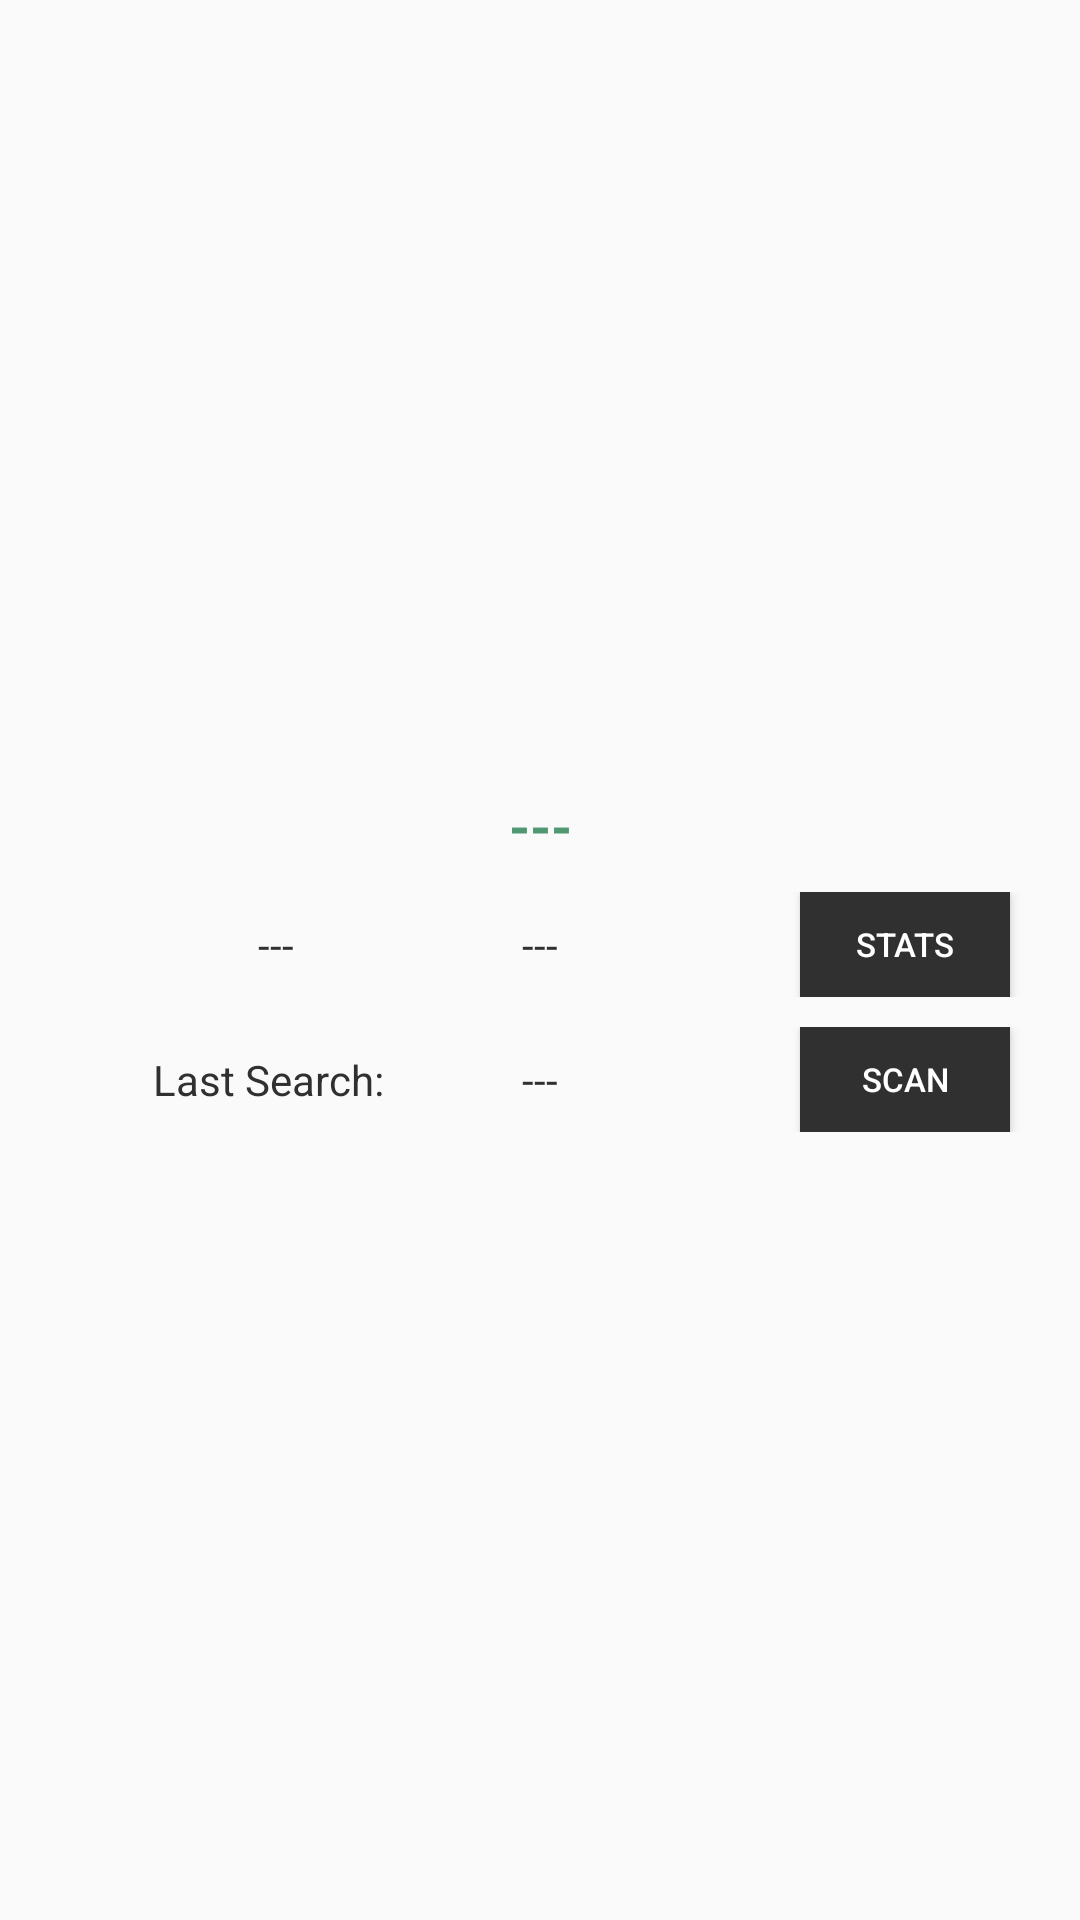

Reconstruct the res/layout file that produces this screen, plus the resources it refers to.
<!-- AndroidManifest.xml: application theme Theme.AppCompat.Light.NoActionBar -->
<!-- res/layout/keyword_list_item.xml -->
<?xml version="1.0" encoding="utf-8"?>
<androidx.constraintlayout.widget.ConstraintLayout xmlns:android="http://schemas.android.com/apk/res/android"
    android:layout_width="match_parent"
    android:layout_height="wrap_content"
    android:textDirection="ltr"
    android:layoutDirection="ltr"
    xmlns:app="http://schemas.android.com/apk/res-auto"
    xmlns:tools="http://schemas.android.com/tools">

    <LinearLayout
        android:layout_width="match_parent"
        android:layout_height="wrap_content"
        android:orientation="vertical"
        android:textDirection="ltr"
        android:padding="5dp"
        app:layout_constraintTop_toTopOf="parent"
        app:layout_constraintBottom_toBottomOf="parent">
        <TextView
            android:layout_width="match_parent"
            android:layout_height="wrap_content"
            android:id="@+id/kli_keyword"
            android:text="@string/none"
            android:textStyle="bold"
            android:textColor="@color/Shiny_Shemrock"
            android:textSize="18sp"
            android:gravity="center_horizontal"
            android:padding="5dp"/>
        <androidx.constraintlayout.widget.ConstraintLayout
            android:layout_width="match_parent"
            android:layout_height="wrap_content"
            android:textDirection="ltr"
            android:padding="5dp">

            <TextView
                android:layout_width="wrap_content"
                android:layout_height="wrap_content"
                android:id="@+id/kli_pageNum"
                android:text="@string/none"
                android:textColor="@color/Black_coffee"
                app:layout_constraintTop_toTopOf="parent"
                app:layout_constraintBottom_toBottomOf="parent"
                app:layout_constraintStart_toStartOf="parent"
                app:layout_constraintEnd_toStartOf="@id/kli_position"/>

            <TextView
                android:layout_width="wrap_content"
                android:layout_height="wrap_content"
                android:id="@+id/kli_position"
                android:text="@string/none"
                android:textColor="@color/Black_coffee"
                app:layout_constraintTop_toTopOf="parent"
                app:layout_constraintBottom_toBottomOf="parent"
                app:layout_constraintEnd_toEndOf="parent"
                app:layout_constraintStart_toStartOf="parent"/>

            <Button
                android:id="@+id/kli_stats"
                android:layout_width="70dp"
                android:layout_height="35dp"
                android:text="stats"
                android:textSize="11sp"
                android:background="@color/Black_coffee"
                android:textColor="@color/white"
                app:layout_constraintTop_toTopOf="parent"
                app:layout_constraintBottom_toBottomOf="parent"
                app:layout_constraintStart_toStartOf="parent"
                app:layout_constraintEnd_toEndOf="parent"
                app:layout_constraintHorizontal_bias="0.95"/>
        </androidx.constraintlayout.widget.ConstraintLayout>
        <androidx.constraintlayout.widget.ConstraintLayout
            android:layout_width="match_parent"
            android:layout_height="wrap_content"
            android:textDirection="ltr"
            android:padding="5dp">
            >

            <TextView
                android:layout_width="wrap_content"
                android:layout_height="wrap_content"
                android:text="@string/last_search"
                android:textColor="@color/Black_coffee"
                android:padding="5dp"
                app:layout_constraintTop_toTopOf="parent"
                app:layout_constraintBottom_toBottomOf="parent"
                app:layout_constraintStart_toStartOf="parent"
                app:layout_constraintEnd_toStartOf="@id/kli_lastSearchDate"/>

            <TextView
                android:layout_width="wrap_content"
                android:layout_height="wrap_content"
                android:id="@+id/kli_lastSearchDate"
                android:text="@string/emptyDate"
                android:padding="5dp"
                android:textColor="@color/Black_coffee"
                app:layout_constraintTop_toTopOf="parent"
                app:layout_constraintBottom_toBottomOf="parent"
                app:layout_constraintStart_toStartOf="parent"
                app:layout_constraintEnd_toEndOf="parent"/>

            <Button
                android:layout_width="70dp"
                android:layout_height="35dp"
                android:text="@string/search"
                android:textSize="11sp"
                android:id="@+id/kli_searchButton"
                android:background="@color/Black_coffee"
                android:textColor="@color/white"
                app:layout_constraintTop_toTopOf="parent"
                app:layout_constraintBottom_toBottomOf="parent"
                app:layout_constraintStart_toStartOf="parent"
                app:layout_constraintEnd_toEndOf="parent"
                app:layout_constraintHorizontal_bias="0.95"/>

        </androidx.constraintlayout.widget.ConstraintLayout>
    </LinearLayout>

</androidx.constraintlayout.widget.ConstraintLayout>
<!-- resources referenced by this layout -->
<resources>
  <color name="Black_coffee">#303030</color>
  <color name="Shiny_Shemrock">#519872</color>
  <color name="white">#fff</color>
  <string name="emptyDate">---</string>
  <string name="last_search">Last Search:</string>
  <string name="none">---</string>
  <string name="search">Scan</string>
</resources>
